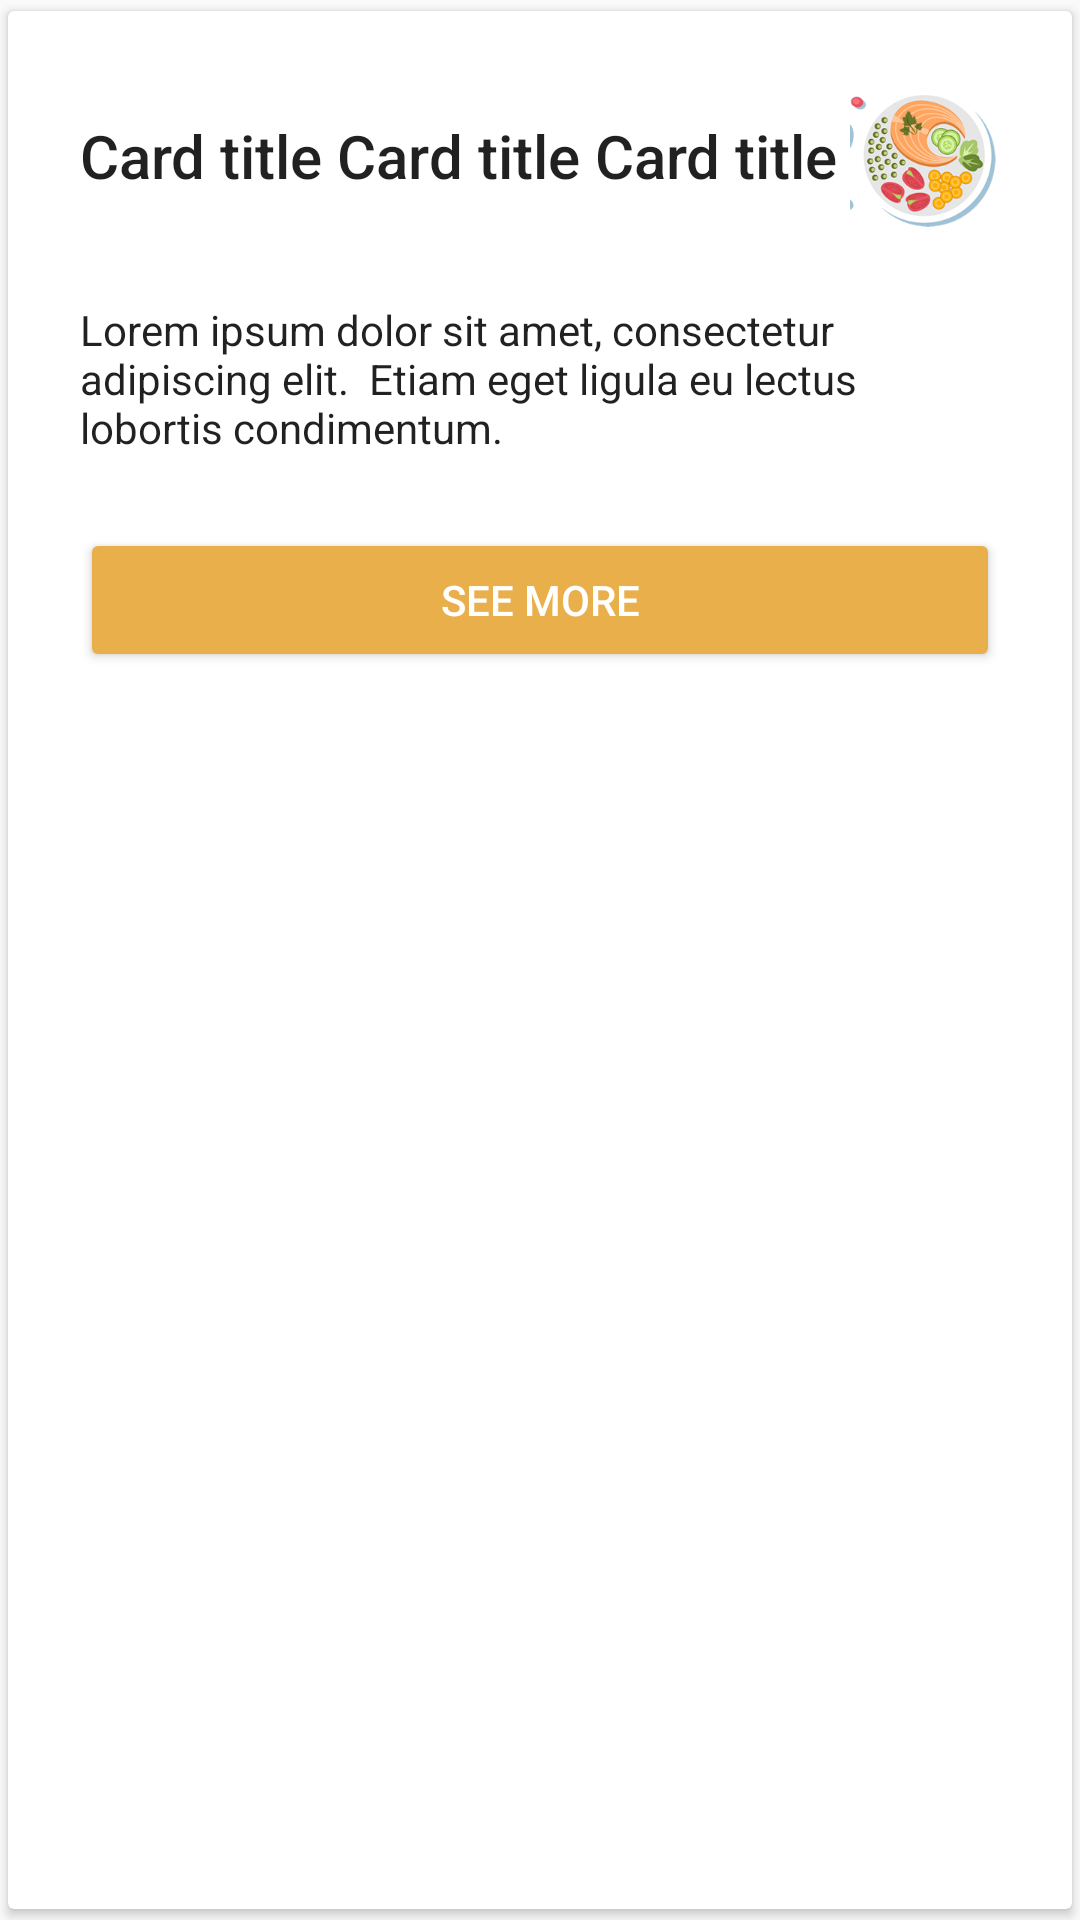

Android layout source for this screen:
<!-- AndroidManifest.xml: application theme AppTheme -->
<!-- res/layout/adapter.xml -->
<?xml version="1.0" encoding="utf-8"?>
<android.support.v7.widget.CardView xmlns:android="http://schemas.android.com/apk/res/android"
    xmlns:app="http://schemas.android.com/apk/res-auto"
    android:id="@+id/cardView"
    app:cardUseCompatPadding="true"
    android:layout_width="match_parent"
    android:layout_height="wrap_content"
    android:layout_gravity="center">

    <FrameLayout
        android:layout_width="match_parent"
        android:layout_height="wrap_content">


        <LinearLayout
            android:layout_width="match_parent"
            android:layout_height="wrap_content"
            android:gravity="center"
            android:orientation="vertical"
            android:padding="24dp">

            <RelativeLayout
                android:layout_width="match_parent"
                android:layout_height="wrap_content">

                <TextView
                    style="@style/TextAppearance.AppCompat.Title"
                    android:layout_gravity="left"
                    android:layout_width="match_parent"
                    android:layout_height="wrap_content"
                    android:id="@+id/title"
                    android:gravity="center_vertical"
                    android:text="Card title Card title Card title"
                    android:layout_centerVertical="true"
                    android:layout_toLeftOf="@+id/icon"
                    android:layout_toStartOf="@+id/icon" />

                <ImageView
                    android:layout_width="wrap_content"
                    android:layout_height="wrap_content"
                    android:layout_gravity="top|end"
                    android:src="@drawable/food"
                    android:id="@+id/icon"
                    android:layout_centerVertical="true"
                    android:layout_alignParentRight="true"
                    android:layout_alignParentEnd="true" />

            </RelativeLayout>

            <TextView
                style="@style/TextAppearance.AppCompat.Body1"
                android:layout_width="wrap_content"
                android:layout_height="wrap_content"
                android:layout_marginTop="24dp"
                android:id="@+id/description"
                android:text="Lorem ipsum dolor sit amet, consectetur adipiscing elit.  Etiam eget ligula eu lectus lobortis condimentum." />

            <Button
                style="@style/ButtonStyle"
                android:layout_width="match_parent"
                android:layout_height="wrap_content"
                android:layout_marginTop="24dp"
                android:id="@+id/enter"
                android:text="See more" />
        </LinearLayout>

    </FrameLayout>

</android.support.v7.widget.CardView>
<!-- resources referenced by this layout -->
<resources>
  <!-- drawable food: png bitmap (drawable-xxxhdpi, 154806 bytes) -->
  <style name="ButtonStyle" parent="Base.Widget.AppCompat.Button.Colored">
          <item name="colorButtonNormal">@color/colorAccent</item>
      </style>
  <style name="AppTheme" parent="Theme.AppCompat.Light.DarkActionBar">
          
          <item name="colorPrimary">@color/colorPrimary</item>
          <item name="colorPrimaryDark">@color/colorPrimaryDark</item>
          <item name="colorAccent">@color/colorAccent</item>
      </style>
  <color name="colorAccent">#e9af4b</color>
  <color name="colorPrimary">#cc3438</color>
  <color name="colorPrimaryDark">#98181d</color>
</resources>
